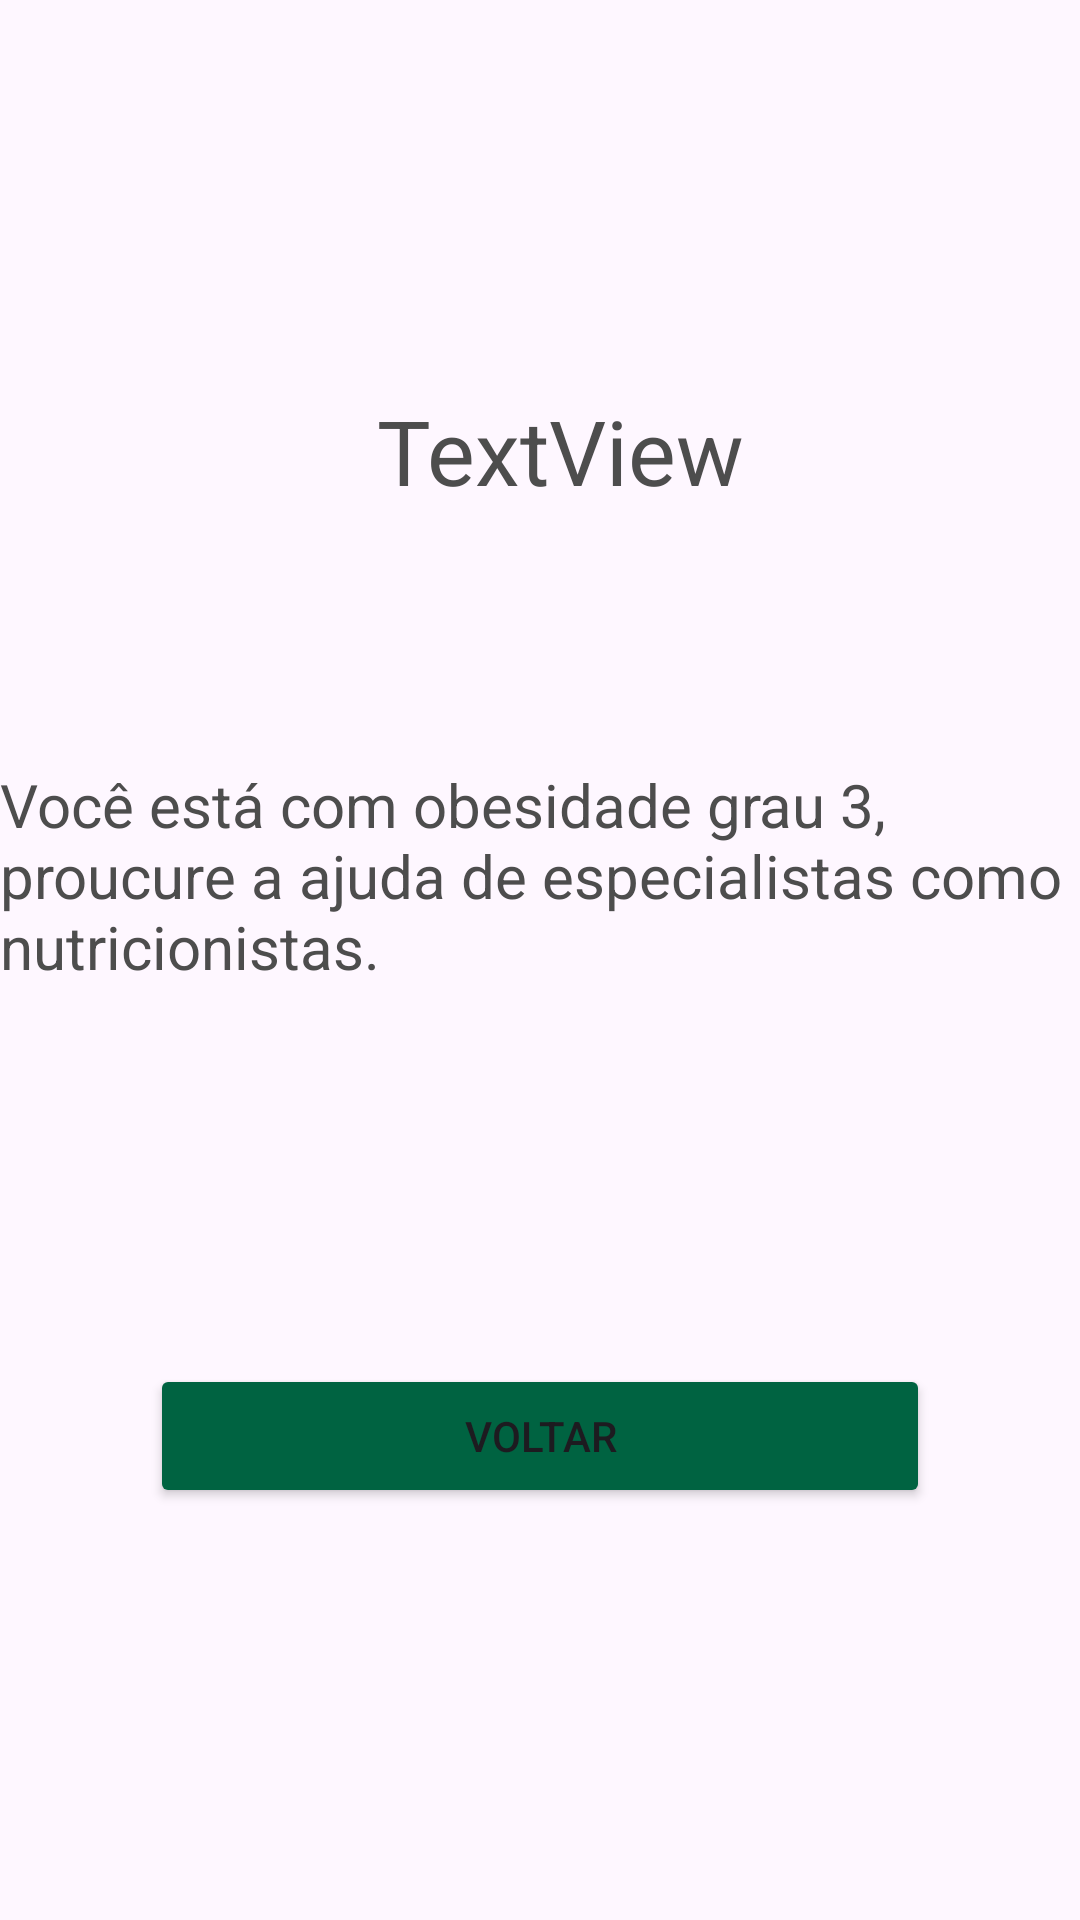

The Android layout XML behind this screen, and the referenced resources:
<!-- AndroidManifest.xml: application theme Theme.AppIMCN1250426 -->
<!-- res/layout/activity_obesidade3.xml -->
<?xml version="1.0" encoding="utf-8"?>
<androidx.constraintlayout.widget.ConstraintLayout xmlns:android="http://schemas.android.com/apk/res/android"
    xmlns:app="http://schemas.android.com/apk/res-auto"
    xmlns:tools="http://schemas.android.com/tools"
    android:id="@+id/main"
    android:layout_width="match_parent"
    android:layout_height="match_parent"
    tools:context=".obesidade3">

    <TextView
        android:id="@+id/txtImc_Obesidade3"
        android:layout_width="wrap_content"
        android:layout_height="wrap_content"
        android:text="TextView"
        android:textSize="30sp"
        android:textColor="@color/appTexto"
        app:layout_constraintBottom_toBottomOf="parent"
        app:layout_constraintEnd_toEndOf="parent"
        app:layout_constraintHorizontal_bias="0.529"
        app:layout_constraintStart_toStartOf="parent"
        app:layout_constraintTop_toTopOf="parent"
        app:layout_constraintVertical_bias="0.217" />

    <TextView
        android:id="@+id/txtMensagemPositiva_Obesidade3"
        android:layout_width="wrap_content"
        android:layout_height="wrap_content"
        android:text="@string/appTxtObesidade3"
        android:textSize="20sp"
        android:textColor="@color/appTexto"
        app:layout_constraintBottom_toBottomOf="parent"
        app:layout_constraintEnd_toEndOf="parent"
        app:layout_constraintHorizontal_bias="0.5"
        app:layout_constraintStart_toStartOf="parent"
        app:layout_constraintTop_toTopOf="parent"
        app:layout_constraintVertical_bias="0.45" />

    <Button
        android:id="@+id/btnObesidade3Voltar"
        android:layout_width="0dp"
        android:layout_height="wrap_content"
        android:layout_marginStart="50dp"
        android:layout_marginEnd="50dp"
        android:text="@string/appBtnVoltar"
        android:backgroundTint="@color/appBotao"
        app:layout_constraintBottom_toBottomOf="parent"
        app:layout_constraintEnd_toEndOf="parent"
        app:layout_constraintHorizontal_bias="0.498"
        app:layout_constraintStart_toStartOf="parent"
        app:layout_constraintTop_toTopOf="parent"
        app:layout_constraintVertical_bias="0.768" />

</androidx.constraintlayout.widget.ConstraintLayout>
<!-- resources referenced by this layout -->
<resources>
  <color name="appBotao">#006341</color>&gt;
  <color name="appTexto">#4d4d4d</color>
  <string name="appBtnVoltar">Voltar</string>
  <string name="appTxtObesidade3">Você está com obesidade grau 3, proucure a ajuda de especialistas como nutricionistas.</string>
  <style name="Theme.AppIMCN1250426" parent="Base.Theme.AppIMCN1250426" />
  <style name="Base.Theme.AppIMCN1250426" parent="Theme.Material3.DayNight.NoActionBar">
          
          
      </style>
</resources>
